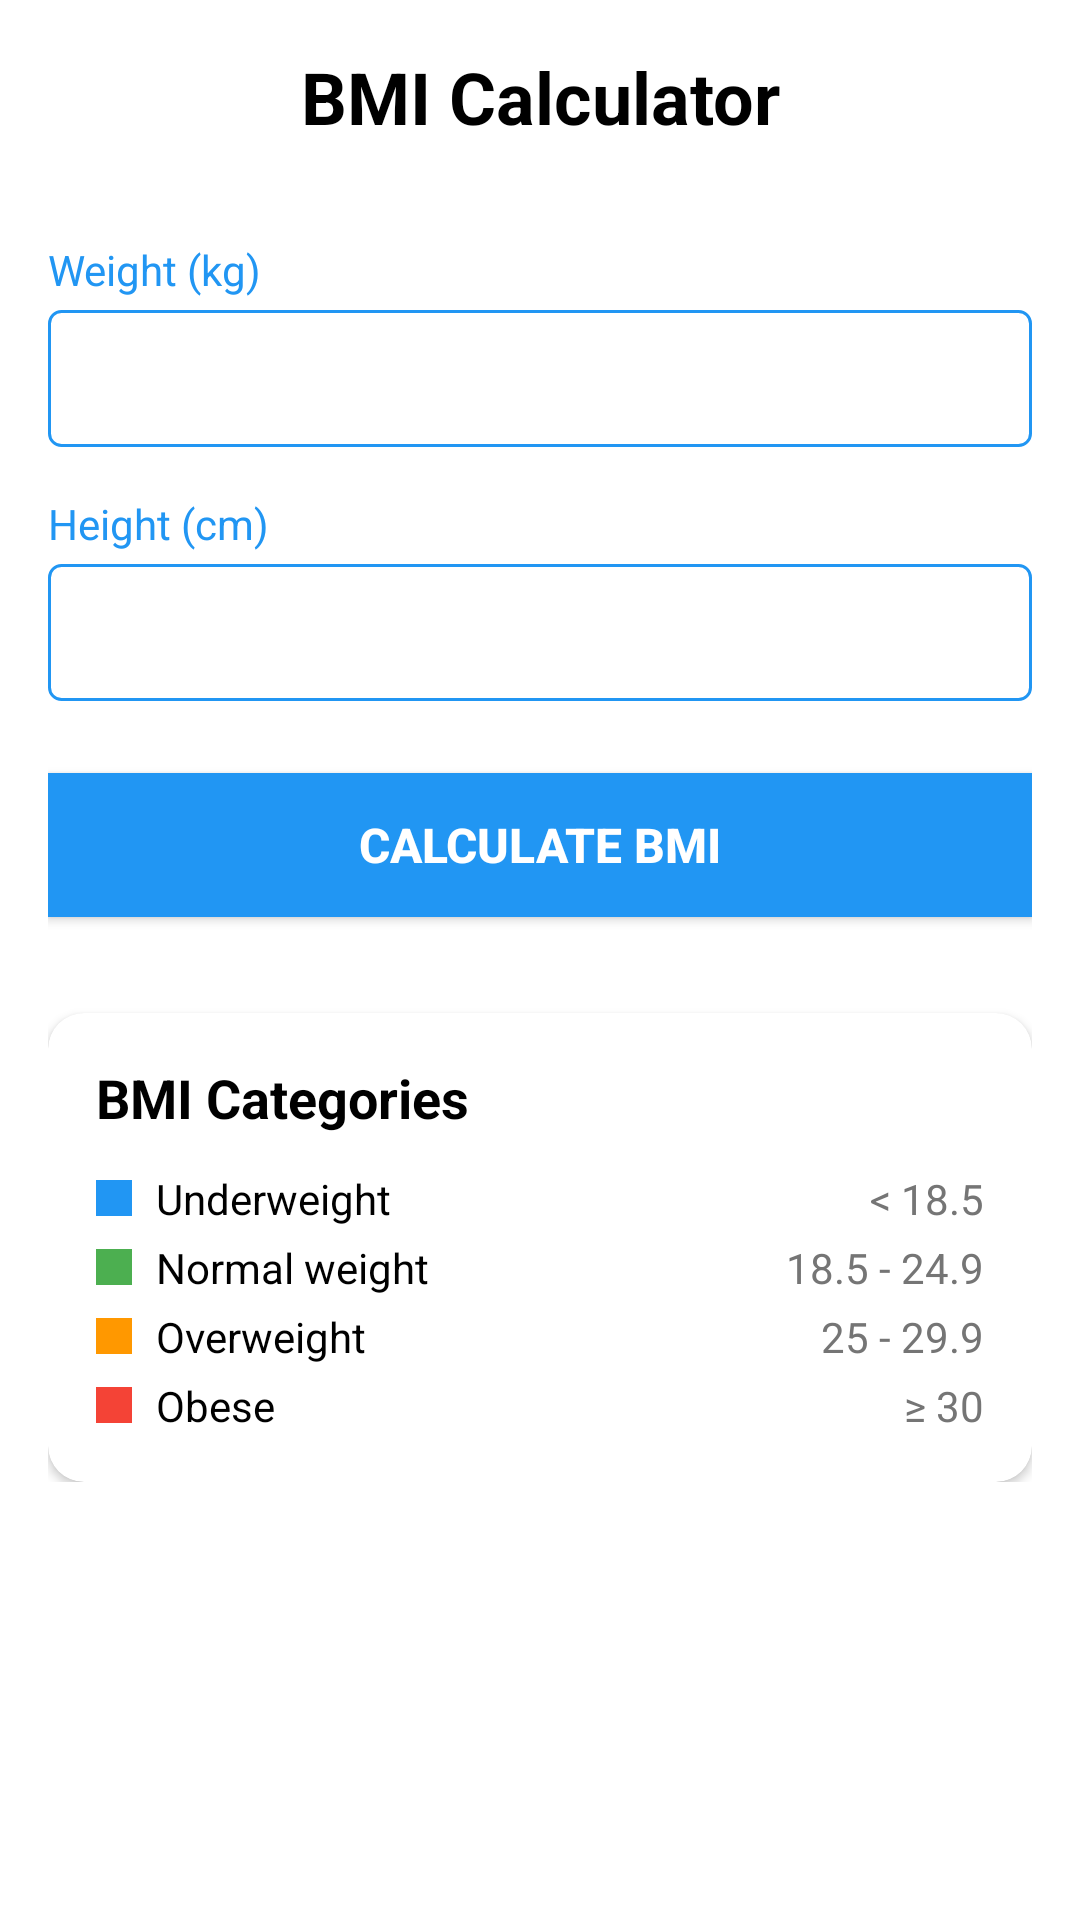

Produce the Android XML layout that renders to this screen, including the resource entries it uses.
<!-- AndroidManifest.xml: application theme Theme.AppCompat.DayNight.NoActionBar -->
<!-- res/layout/fragment_bmi_calculator.xml -->
<?xml version="1.0" encoding="utf-8"?>
<ScrollView xmlns:android="http://schemas.android.com/apk/res/android"
    xmlns:app="http://schemas.android.com/apk/res-auto"
    android:layout_width="match_parent"
    android:layout_height="match_parent"
    xmlns:tools="http://schemas.android.com/tools"
    android:padding="16dp"
    android:background="@color/white"
    tools:context=".fragments.BmiCalculatorFragment">

    <LinearLayout
        android:layout_width="match_parent"
        android:layout_height="wrap_content"
        android:orientation="vertical">

        <TextView
            android:layout_width="match_parent"
            android:layout_height="wrap_content"
            android:text="@string/bmi_calculator"
            android:textSize="24sp"
            android:textStyle="bold"
            android:gravity="center"
            android:layout_marginBottom="32dp"
            android:textColor="@color/black" />

        
        <LinearLayout
            android:layout_width="match_parent"
            android:layout_height="wrap_content"
            android:orientation="vertical"
            android:layout_marginBottom="16dp">

            <TextView
                android:layout_width="match_parent"
                android:layout_height="wrap_content"
                android:text="@string/weight_kg"
                android:textSize="14sp"
                android:textColor="@color/primary_color"
                android:layout_marginBottom="4dp" />

            <EditText
                android:id="@+id/etWeight"
                android:layout_width="match_parent"
                android:layout_height="wrap_content"
                android:inputType="numberDecimal"
                android:textSize="16sp"
                android:background="@drawable/edit_text_background"
                android:padding="12dp" />

        </LinearLayout>

        
        <LinearLayout
            android:layout_width="match_parent"
            android:layout_height="wrap_content"
            android:orientation="vertical"
            android:layout_marginBottom="24dp">

            <TextView
                android:layout_width="match_parent"
                android:layout_height="wrap_content"
                android:text="@string/height_cm"
                android:textSize="14sp"
                android:textColor="@color/primary_color"
                android:layout_marginBottom="4dp" />

            <EditText
                android:id="@+id/etHeight"
                android:layout_width="match_parent"
                android:layout_height="wrap_content"
                android:inputType="numberDecimal"
                android:textSize="16sp"
                android:background="@drawable/edit_text_background"
                android:padding="12dp" />

        </LinearLayout>

        <Button
            android:id="@+id/btnCalculate"
            android:layout_width="match_parent"
            android:layout_height="wrap_content"
            android:text="@string/calculate_bmi"
            android:textSize="16sp"
            android:textStyle="bold"
            android:background="@color/primary_color"
            android:textColor="@color/white"
            android:layout_marginBottom="32dp" />

        
        <androidx.cardview.widget.CardView
            android:id="@+id/cardResult"
            android:layout_width="match_parent"
            android:layout_height="wrap_content"
            android:visibility="gone"
            app:cardCornerRadius="12dp"
            app:cardElevation="4dp"
            app:cardBackgroundColor="@color/light_gray"
            android:layout_marginBottom="24dp">

            <LinearLayout
                android:layout_width="match_parent"
                android:layout_height="wrap_content"
                android:orientation="vertical"
                android:padding="20dp">

                <TextView
                    android:layout_width="match_parent"
                    android:layout_height="wrap_content"
                    android:text="@string/your_bmi"
                    android:textSize="18sp"
                    android:textStyle="bold"
                    android:gravity="center"
                    android:textColor="@color/black"
                    android:layout_marginBottom="16dp" />

                <TextView
                    android:id="@+id/tvBmiValue"
                    android:layout_width="match_parent"
                    android:layout_height="wrap_content"
                    android:text="--"
                    android:textSize="32sp"
                    android:textStyle="bold"
                    android:gravity="center"
                    android:textColor="@color/primary_color"
                    android:layout_marginBottom="8dp" />

                <TextView
                    android:id="@+id/tvBmiCategory"
                    android:layout_width="match_parent"
                    android:layout_height="wrap_content"
                    android:text="--"
                    android:textSize="16sp"
                    android:gravity="center"
                    android:textColor="@color/black" />

            </LinearLayout>

        </androidx.cardview.widget.CardView>

        
        <androidx.cardview.widget.CardView
            android:layout_width="match_parent"
            android:layout_height="wrap_content"
            app:cardCornerRadius="12dp"
            app:cardElevation="2dp">

            <LinearLayout
                android:layout_width="match_parent"
                android:layout_height="wrap_content"
                android:orientation="vertical"
                android:padding="16dp">

                <TextView
                    android:layout_width="match_parent"
                    android:layout_height="wrap_content"
                    android:text="@string/bmi_categories"
                    android:textSize="18sp"
                    android:textStyle="bold"
                    android:textColor="@color/black"
                    android:layout_marginBottom="12dp" />

                <LinearLayout
                    android:layout_width="match_parent"
                    android:layout_height="wrap_content"
                    android:orientation="horizontal"
                    android:layout_marginBottom="4dp">

                    <View
                        android:layout_width="12dp"
                        android:layout_height="12dp"
                        android:background="@color/bmi_underweight"
                        android:layout_marginEnd="8dp"
                        android:layout_gravity="center_vertical" />

                    <TextView
                        android:layout_width="0dp"
                        android:layout_height="wrap_content"
                        android:layout_weight="1"
                        android:text="@string/underweight"
                        android:textSize="14sp"
                        android:textColor="@color/black" />

                    <TextView
                        android:layout_width="wrap_content"
                        android:layout_height="wrap_content"
                        android:text="&lt; 18.5"
                        android:textSize="14sp"
                        android:textColor="@color/gray" />

                </LinearLayout>

                <LinearLayout
                    android:layout_width="match_parent"
                    android:layout_height="wrap_content"
                    android:orientation="horizontal"
                    android:layout_marginBottom="4dp">

                    <View
                        android:layout_width="12dp"
                        android:layout_height="12dp"
                        android:background="@color/bmi_normal"
                        android:layout_marginEnd="8dp"
                        android:layout_gravity="center_vertical" />

                    <TextView
                        android:layout_width="0dp"
                        android:layout_height="wrap_content"
                        android:layout_weight="1"
                        android:text="@string/normal"
                        android:textSize="14sp"
                        android:textColor="@color/black" />

                    <TextView
                        android:layout_width="wrap_content"
                        android:layout_height="wrap_content"
                        android:text="18.5 - 24.9"
                        android:textSize="14sp"
                        android:textColor="@color/gray" />

                </LinearLayout>

                
                <LinearLayout
                    android:layout_width="match_parent"
                    android:layout_height="wrap_content"
                    android:orientation="horizontal"
                    android:layout_marginBottom="4dp">

                    <View
                        android:layout_width="12dp"
                        android:layout_height="12dp"
                        android:background="@color/bmi_overweight"
                        android:layout_marginEnd="8dp"
                        android:layout_gravity="center_vertical" />

                    <TextView
                        android:layout_width="0dp"
                        android:layout_height="wrap_content"
                        android:layout_weight="1"
                        android:text="@string/overweight"
                        android:textSize="14sp"
                        android:textColor="@color/black" />

                    <TextView
                        android:layout_width="wrap_content"
                        android:layout_height="wrap_content"
                        android:text="25 - 29.9"
                        android:textSize="14sp"
                        android:textColor="@color/gray" />

                </LinearLayout>

                
                <LinearLayout
                    android:layout_width="match_parent"
                    android:layout_height="wrap_content"
                    android:orientation="horizontal">

                    <View
                        android:layout_width="12dp"
                        android:layout_height="12dp"
                        android:background="@color/bmi_obese"
                        android:layout_marginEnd="8dp"
                        android:layout_gravity="center_vertical" />

                    <TextView
                        android:layout_width="0dp"
                        android:layout_height="wrap_content"
                        android:layout_weight="1"
                        android:text="@string/obese"
                        android:textSize="14sp"
                        android:textColor="@color/black" />

                    <TextView
                        android:layout_width="wrap_content"
                        android:layout_height="wrap_content"
                        android:text="≥ 30"
                        android:textSize="14sp"
                        android:textColor="@color/gray" />

                </LinearLayout>

            </LinearLayout>

        </androidx.cardview.widget.CardView>

    </LinearLayout>

</ScrollView>
<!-- resources referenced by this layout -->
<resources>
  <color name="black">#FF000000</color>
  <color name="bmi_normal">#4CAF50</color>
  <color name="bmi_obese">#F44336</color>
  <color name="bmi_overweight">#FF9800</color>
  <color name="bmi_underweight">#2196F3</color>
  <color name="gray">#757575</color>
  <color name="light_gray">#F5F5F5</color>
  <color name="primary_color">#2196F3</color>
  <color name="white">#FFFFFFFF</color>
  <!-- drawable edit_text_background (drawable) -->
  <?xml version="1.0" encoding="utf-8"?>
  <shape xmlns:android="http://schemas.android.com/apk/res/android">
      <solid android:color="@android:color/transparent" />
      <stroke android:width="1dp" android:color="@color/primary_color" />
      <corners android:radius="4dp" />
      <padding android:left="8dp" android:top="8dp" android:right="8dp" android:bottom="8dp" />
  </shape>
  <string name="bmi_calculator">BMI Calculator</string>
  <string name="bmi_categories">BMI Categories</string>
  <string name="calculate_bmi">Calculate BMI</string>
  <string name="height_cm">Height (cm)</string>
  <string name="normal">Normal weight</string>
  <string name="obese">Obese</string>
  <string name="overweight">Overweight</string>
  <string name="underweight">Underweight</string>
  <string name="weight_kg">Weight (kg)</string>
  <string name="your_bmi">Your BMI</string>
</resources>
